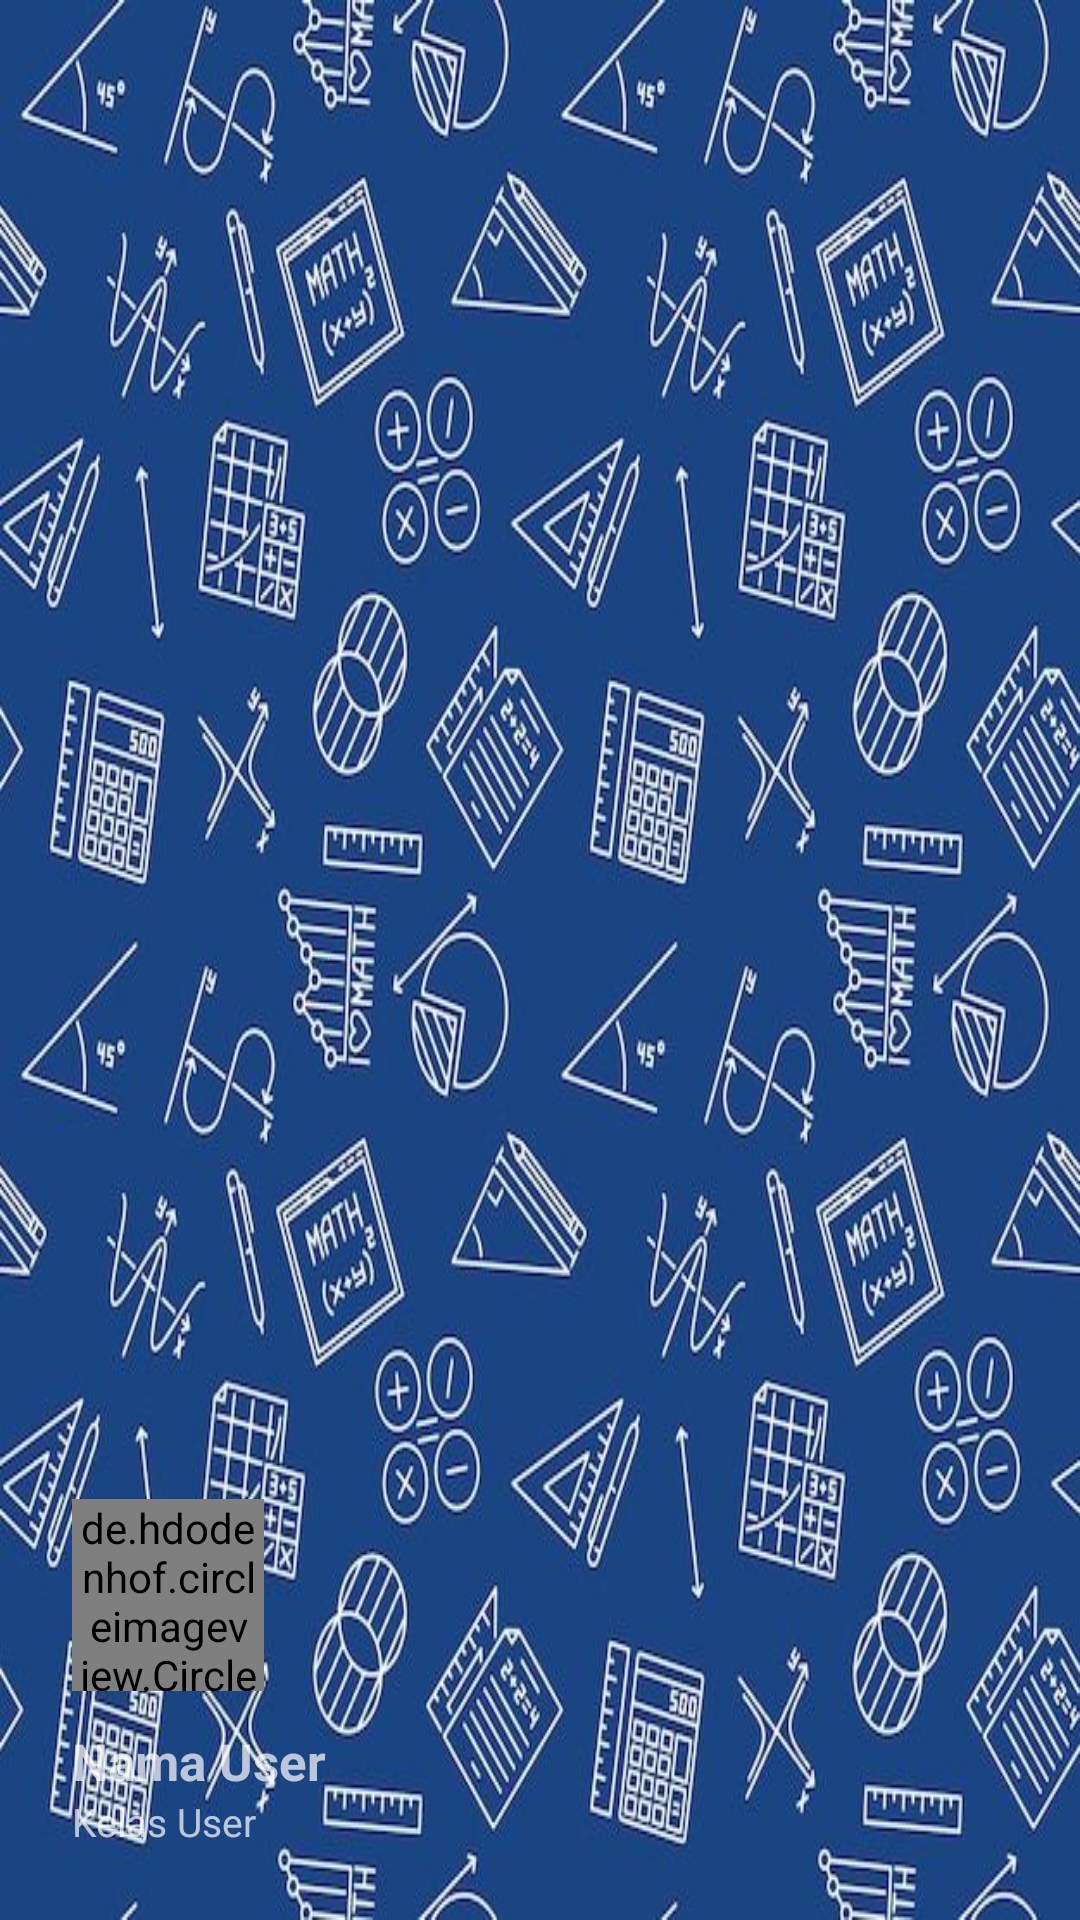

Android layout source for this screen:
<!-- AndroidManifest.xml: application theme Base.Theme.Entog -->
<!-- res/layout/nav_header.xml -->
<?xml version="1.0" encoding="utf-8"?>
<LinearLayout xmlns:android="http://schemas.android.com/apk/res/android"
    android:layout_width="match_parent"
    android:layout_height="200dp"
    android:background="@drawable/matematika"
    android:gravity="bottom"
    android:orientation="vertical"
    android:padding="24dp"
    android:theme="@style/ThemeOverlay.AppCompat.Dark">

    <de.hdodenhof.circleimageview.CircleImageView
        android:id="@+id/iv_nav_profile"
        android:layout_width="64dp"
        android:layout_height="64dp"
        android:src="@drawable/boy" />

    <TextView
        android:id="@+id/tv_nav_name"
        android:layout_width="match_parent"
        android:layout_height="wrap_content"
        android:layout_marginTop="12dp"
        android:text="Nama User"
        android:textSize="17sp"
        android:textStyle="bold" />

    <TextView
        android:id="@+id/tv_nav_class"
        android:layout_width="wrap_content"
        android:layout_height="wrap_content"
        android:text="Kelas User"
        android:textSize="13sp" />

</LinearLayout>
<!-- resources referenced by this layout -->
<resources>
  <!-- drawable matematika: jpeg bitmap (drawable, 102878 bytes) -->
  <style name="Base.Theme.Entog" parent="Theme.Material3.Light.NoActionBar">
          <item name="android:windowBackground">@color/bg_light</item>
          <item name="android:statusBarColor">@color/bg_light</item>
          <item name="android:windowLightStatusBar">true</item>
      </style>
  <color name="bg_light">#F8F9FA</color>
</resources>
